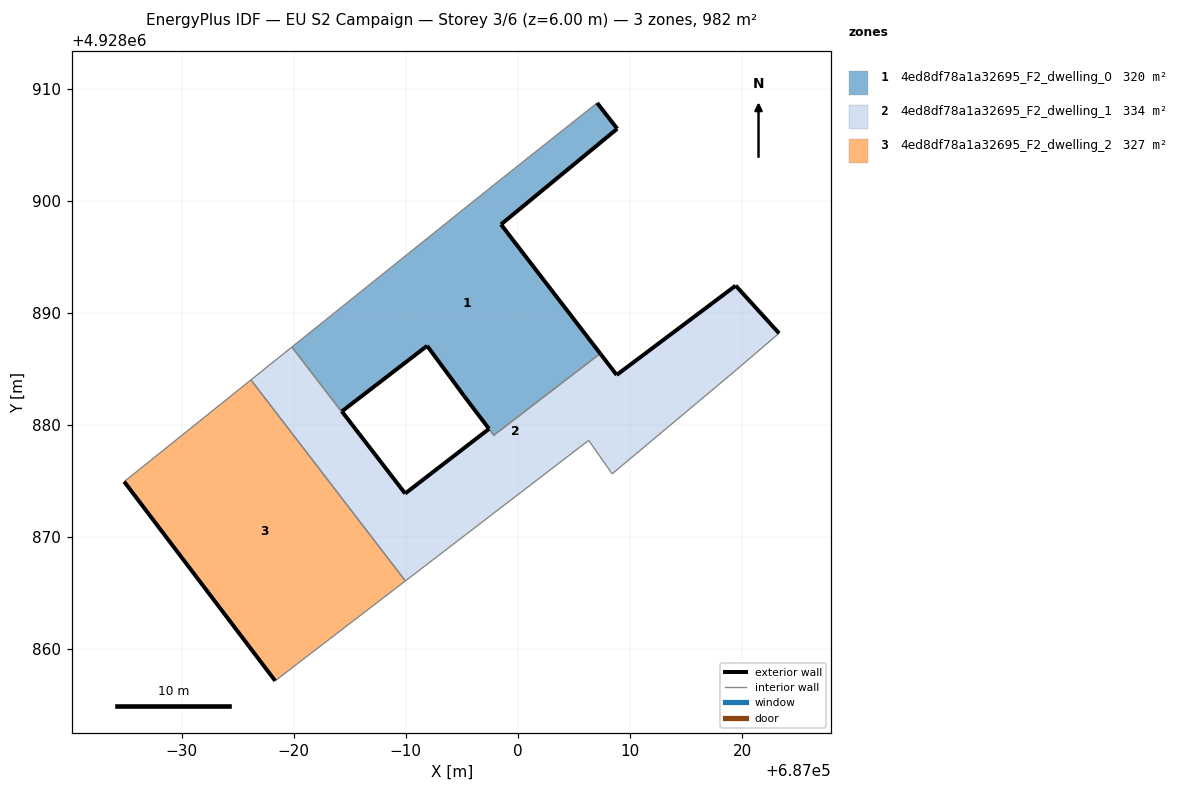
=== STOREY PLAN SPEC (per zone: floor XY polygon, exterior-wall plan segments, windows/doors) ===
zone 1: 4ed8df78a1a32695_F2_dwelling_0  (320.2 m²)
  floor: (687007.35, 4928886.36) (686998.50, 4928897.88) (687008.87, 4928906.42) (687007.08, 4928908.72) (686999.72, 4928902.88) (686996.77, 4928900.53) (686979.84, 4928886.94) (686984.27, 4928881.18) (686984.30, 4928881.21) (686991.91, 4928887.05) (686995.18, 4928882.61) (686997.86, 4928879.08)
  exterior wall: (686995.18, 4928882.61) – (686991.91, 4928887.05)  [5.5 m]
  exterior wall: (686991.91, 4928887.05) – (686984.30, 4928881.21)  [9.6 m]
  exterior wall: (686984.30, 4928881.20) – (686984.30, 4928881.21)  [0.0 m]
  exterior wall: (687007.08, 4928908.72) – (687008.87, 4928906.42)  [2.9 m]
  exterior wall: (687008.87, 4928906.42) – (686998.50, 4928897.88)  [13.4 m]
  exterior wall: (686998.50, 4928897.88) – (687007.35, 4928886.36)  [14.5 m]
  exterior wall: (686997.86, 4928879.07) – (686997.86, 4928879.08)  [0.0 m]
  exterior wall: (686997.43, 4928879.64) – (686995.18, 4928882.61)  [3.7 m]
  interior walls: 8
zone 2: 4ed8df78a1a32695_F2_dwelling_1  (334.4 m²)
  floor: (687008.42, 4928875.63) (687019.29, 4928884.73) (687023.31, 4928888.17) (687019.44, 4928892.42) (687008.82, 4928884.45) (687007.35, 4928886.36) (686997.86, 4928879.07) (686997.43, 4928879.64) (686989.95, 4928873.87) (686984.30, 4928881.20) (686984.27, 4928881.18) (686979.84, 4928886.94) (686976.19, 4928884.01) (686989.97, 4928866.07) (687006.32, 4928878.61)
  exterior wall: (686989.95, 4928873.87) – (686997.43, 4928879.64)  [9.4 m]
  exterior wall: (687007.35, 4928886.36) – (687008.82, 4928884.45)  [2.4 m]
  exterior wall: (687008.82, 4928884.45) – (687019.44, 4928892.42)  [13.3 m]
  exterior wall: (687019.44, 4928892.42) – (687023.31, 4928888.17)  [5.7 m]
  exterior wall: (686984.30, 4928881.20) – (686989.95, 4928873.87)  [9.3 m]
  exterior wall: (686997.86, 4928879.07) – (686997.86, 4928879.08)  [0.0 m]
  interior walls: 11
zone 3: 4ed8df78a1a32695_F2_dwelling_2  (327.2 m²)
  floor: (686989.97, 4928866.07) (686976.19, 4928884.01) (686964.88, 4928874.93) (686978.35, 4928857.16)
  exterior wall: (686978.35, 4928857.16) – (686964.88, 4928874.93)  [22.3 m]
  interior walls: 3

=== DERIVED (storey summary) ===
Building: EU S2 Campaign
Storey: 3 of 6  (floor level z = 6.00 m)
Storey gross floor area: 981.8 m²
Zones on this storey: 3
  - 4ed8df78a1a32695_F2_dwelling_0: floor 320.2 m²; exterior wall 49.7 m (149.1 m²); WWR 0.0%
  - 4ed8df78a1a32695_F2_dwelling_1: floor 334.4 m²; exterior wall 40.1 m (120.4 m²); WWR 0.0%
  - 4ed8df78a1a32695_F2_dwelling_2: floor 327.2 m²; exterior wall 22.3 m (66.9 m²); WWR 0.0%
Zone adjacency (shared interzone walls):
  - 4ed8df78a1a32695_F2_dwelling_0 ↔ 4ed8df78a1a32695_F2_dwelling_1
  - 4ed8df78a1a32695_F2_dwelling_1 ↔ 4ed8df78a1a32695_F2_dwelling_2